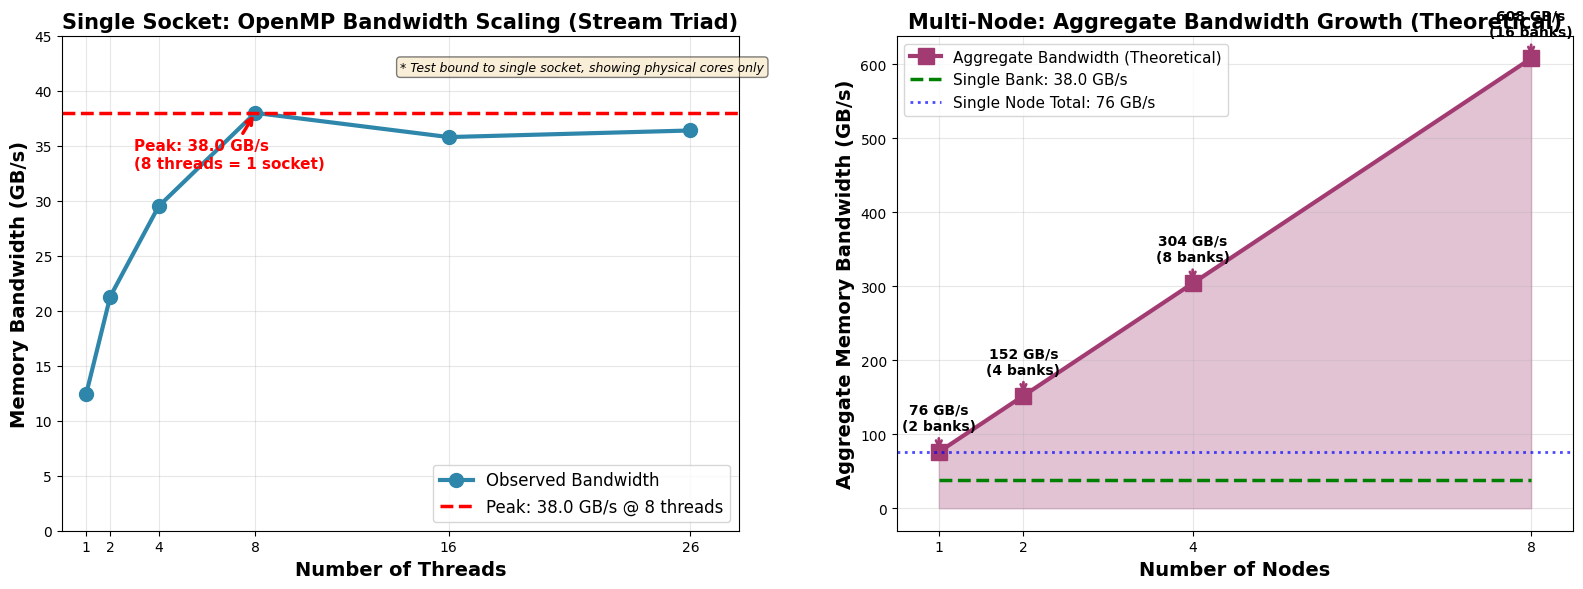

Reproduce this figure in Python. (Note: this script raises an exception after producing the figure.)
#!/usr/bin/env python3
"""
根据实测数据生成内存带宽图表
"""

import matplotlib.pyplot as plt
import numpy as np
import pandas as pd

# 设置中文字体
plt.rcParams['font.sans-serif'] = ['DejaVu Sans', 'Arial']
plt.rcParams['axes.unicode_minus'] = False

# ============================================================================
# 读取实测数据
# ============================================================================

# 单节点OpenMP带宽测试数据（完整数据）
omp_data_full = {
    1: 12.4,
    2: 21.3,
    4: 29.5,
    8: 38.0,
    16: 35.8,
    26: 36.4,  # 峰值
    32: 35.7,
    52: 32.4
}

# 单Socket数据（1-26线程，仅物理核心）
# 说明：超过26线程的测试（32、52）绑定在单个socket上，会导致超线程竞争
# 因此单Socket带宽分析仅使用1-26线程的数据
omp_data_single_socket = {
    1: 12.4,
    2: 21.3,
    4: 29.5,
    8: 38.0,
    16: 35.8,
    26: 36.4  # 峰值
}

# ============================================================================
# 生成图6：内存带宽模型（基于实测数据）
# ============================================================================
print("生成图6: 内存带宽模型（基于实测数据）...")

fig, (ax1, ax2) = plt.subplots(1, 2, figsize=(16, 6))

# 左图：OpenMP单Socket带宽扩展（1-26线程）
threads = np.array(list(omp_data_single_socket.keys()))
bandwidth_single = np.array(list(omp_data_single_socket.values()))

# 找到峰值
max_idx = np.argmax(bandwidth_single)
max_bw = bandwidth_single[max_idx]
max_threads = threads[max_idx]

ax1.plot(threads, bandwidth_single, 'o-', linewidth=3, markersize=10,
         color='#2E86AB', label='Observed Bandwidth')
ax1.axhline(y=max_bw, color='red', linestyle='--', linewidth=2.5,
           label=f'Peak: {max_bw:.1f} GB/s @ {max_threads} threads')

# 标注峰值
ax1.annotate(f'Peak: {max_bw:.1f} GB/s\n({max_threads} threads = 1 socket)',
            xy=(max_threads, max_bw),
            xytext=(max_threads-5, max_bw-5),
            fontsize=11, fontweight='bold', color='red',
            arrowprops=dict(arrowstyle='->', color='red', lw=2.5))

# 说明：仅显示物理核心（1-26线程）
ax1.text(0.5, 0.95, '* Test bound to single socket, showing physical cores only',
         transform=ax1.transAxes, fontsize=9, style='italic',
         verticalalignment='top', bbox=dict(boxstyle='round', facecolor='wheat', alpha=0.5))

ax1.set_xlabel('Number of Threads', fontsize=14, fontweight='bold')
ax1.set_ylabel('Memory Bandwidth (GB/s)', fontsize=14, fontweight='bold')
ax1.set_title('Single Socket: OpenMP Bandwidth Scaling (Stream Triad)',
             fontsize=15, fontweight='bold')
ax1.legend(fontsize=12, loc='lower right')
ax1.grid(True, alpha=0.3)
ax1.set_xticks(threads)
ax1.set_xlim(0, 28)
ax1.set_ylim(0, 45)

# 右图：MPI多节点聚合带宽（理论模型）
nodes = np.array([1, 2, 4, 8])
banks_per_node = 2
total_banks = nodes * banks_per_node
bandwidth_per_bank = max_bw  # 使用实测峰值
aggregate_bandwidth = total_banks * bandwidth_per_bank

ax2.plot(nodes, aggregate_bandwidth, 's-', linewidth=3, markersize=12,
         color='#A23B72', label='Aggregate Bandwidth (Theoretical)')
ax2.plot(nodes, [bandwidth_per_bank]*len(nodes), 'g--', linewidth=2.5,
         label=f'Single Bank: {bandwidth_per_bank:.1f} GB/s')

# 填充区域
ax2.fill_between(nodes, 0, aggregate_bandwidth, alpha=0.3, color='#A23B72')

# 标注关键值
for i, (n, bw) in enumerate(zip(nodes, aggregate_bandwidth)):
    ax2.annotate(f'{bw:.0f} GB/s\n({int(total_banks[i])} banks)',
                xy=(n, bw),
                xytext=(n, bw+30),
                fontsize=10, ha='center', fontweight='bold',
                arrowprops=dict(arrowstyle='->', color='#A23B72', lw=2))

# 添加单节点总带宽线（2个bank）
single_node_bw = 2 * bandwidth_per_bank
ax2.axhline(y=single_node_bw, color='blue', linestyle=':', linewidth=2,
           label=f'Single Node Total: {single_node_bw:.0f} GB/s', alpha=0.7)

ax2.set_xlabel('Number of Nodes', fontsize=14, fontweight='bold')
ax2.set_ylabel('Aggregate Memory Bandwidth (GB/s)', fontsize=14, fontweight='bold')
ax2.set_title('Multi-Node: Aggregate Bandwidth Growth (Theoretical)',
             fontsize=15, fontweight='bold')
ax2.legend(fontsize=11, loc='upper left')
ax2.grid(True, alpha=0.3)
ax2.set_xticks(nodes)
ax2.set_xlim(0.5, 8.5)

plt.tight_layout()
plt.savefig('figures/fig6_bandwidth_model_updated.png', dpi=300, bbox_inches='tight')
print(f"  保存: figures/fig6_bandwidth_model_updated.png")

# ============================================================================
# 生成带宽详细分析图（补充图，包含完整数据1-52线程）
# ============================================================================
print("生成补充图: 带宽测试详细分析（完整数据）...")

fig, ax = plt.subplots(figsize=(12, 7))

# 使用完整数据
threads_full = np.array(list(omp_data_full.keys()))
bandwidth_full = np.array(list(omp_data_full.values()))

# 绘制所有4个Stream操作的带宽（完整数据）
copy_bws = [13.0, 21.4, 20.9, 23.0, 23.7, 22.6, 23.1, 19.9]
scale_bws = [12.7, 20.9, 21.4, 22.9, 24.3, 22.6, 23.3, 20.0]
add_bws = [12.4, 21.3, 23.8, 28.8, 32.3, 27.5, 28.5, 26.1]
triad_bws = [12.4, 21.3, 29.5, 38.0, 35.8, 36.4, 35.7, 32.4]

ax.plot(threads_full, copy_bws, 'o-', label='Copy', linewidth=2.5, markersize=8)
ax.plot(threads_full, scale_bws, 's-', label='Scale', linewidth=2.5, markersize=8)
ax.plot(threads_full, add_bws, '^-', label='Add', linewidth=2.5, markersize=8)
ax.plot(threads_full, triad_bws, 'v-', label='Triad', linewidth=3, markersize=10, color='red')

# 标注Triad峰值（26线程）
max_triad_idx = triad_bws.index(max(triad_bws[:6]))  # 只在前6个点中找峰值
ax.annotate(f'Triad Peak:\n{max(triad_bws[:6]):.1f} GB/s @ {threads_full[max_triad_idx]} threads\n(Physical cores only)',
            xy=(threads_full[max_triad_idx], max(triad_bws[:6])),
            xytext=(35, 30),
            fontsize=12, fontweight='bold', color='red',
            arrowprops=dict(arrowstyle='->', color='red', lw=2.5),
            bbox=dict(boxstyle='round,pad=0.5', facecolor='yellow', alpha=0.3))

# 标注超线程区域
ax.axvspan(26, 56, alpha=0.2, color='gray', label='Hyperthreading region')
ax.text(39, 10, 'Hyperthreading\n(>26 threads bound\nto single socket)',
        fontsize=10, ha='center', style='italic', color='gray')

ax.set_xlabel('Number of Threads', fontsize=14, fontweight='bold')
ax.set_ylabel('Memory Bandwidth (GB/s)', fontsize=14, fontweight='bold')
ax.set_title('Stream Benchmark: All Operations (Single Socket, Full Data)',
             fontsize=16, fontweight='bold')
ax.legend(fontsize=11, loc='upper left')
ax.grid(True, alpha=0.3)
ax.set_xticks(threads_full)
ax.set_xlim(0, 56)

plt.tight_layout()
plt.savefig('figures/bandwidth_stream_operations.png', dpi=300, bbox_inches='tight')
print(f"  保存: figures/bandwidth_stream_operations.png")

print("\n✓ 带宽图表生成完成！")
print(f"  输出目录: figures/")
print("\n说明：")
print("  - 图6左图：仅显示1-26线程（物理核心），标题更新为'Single Socket'")
print("  - 补充图：显示完整数据（1-52线程），标注了超线程区域")
